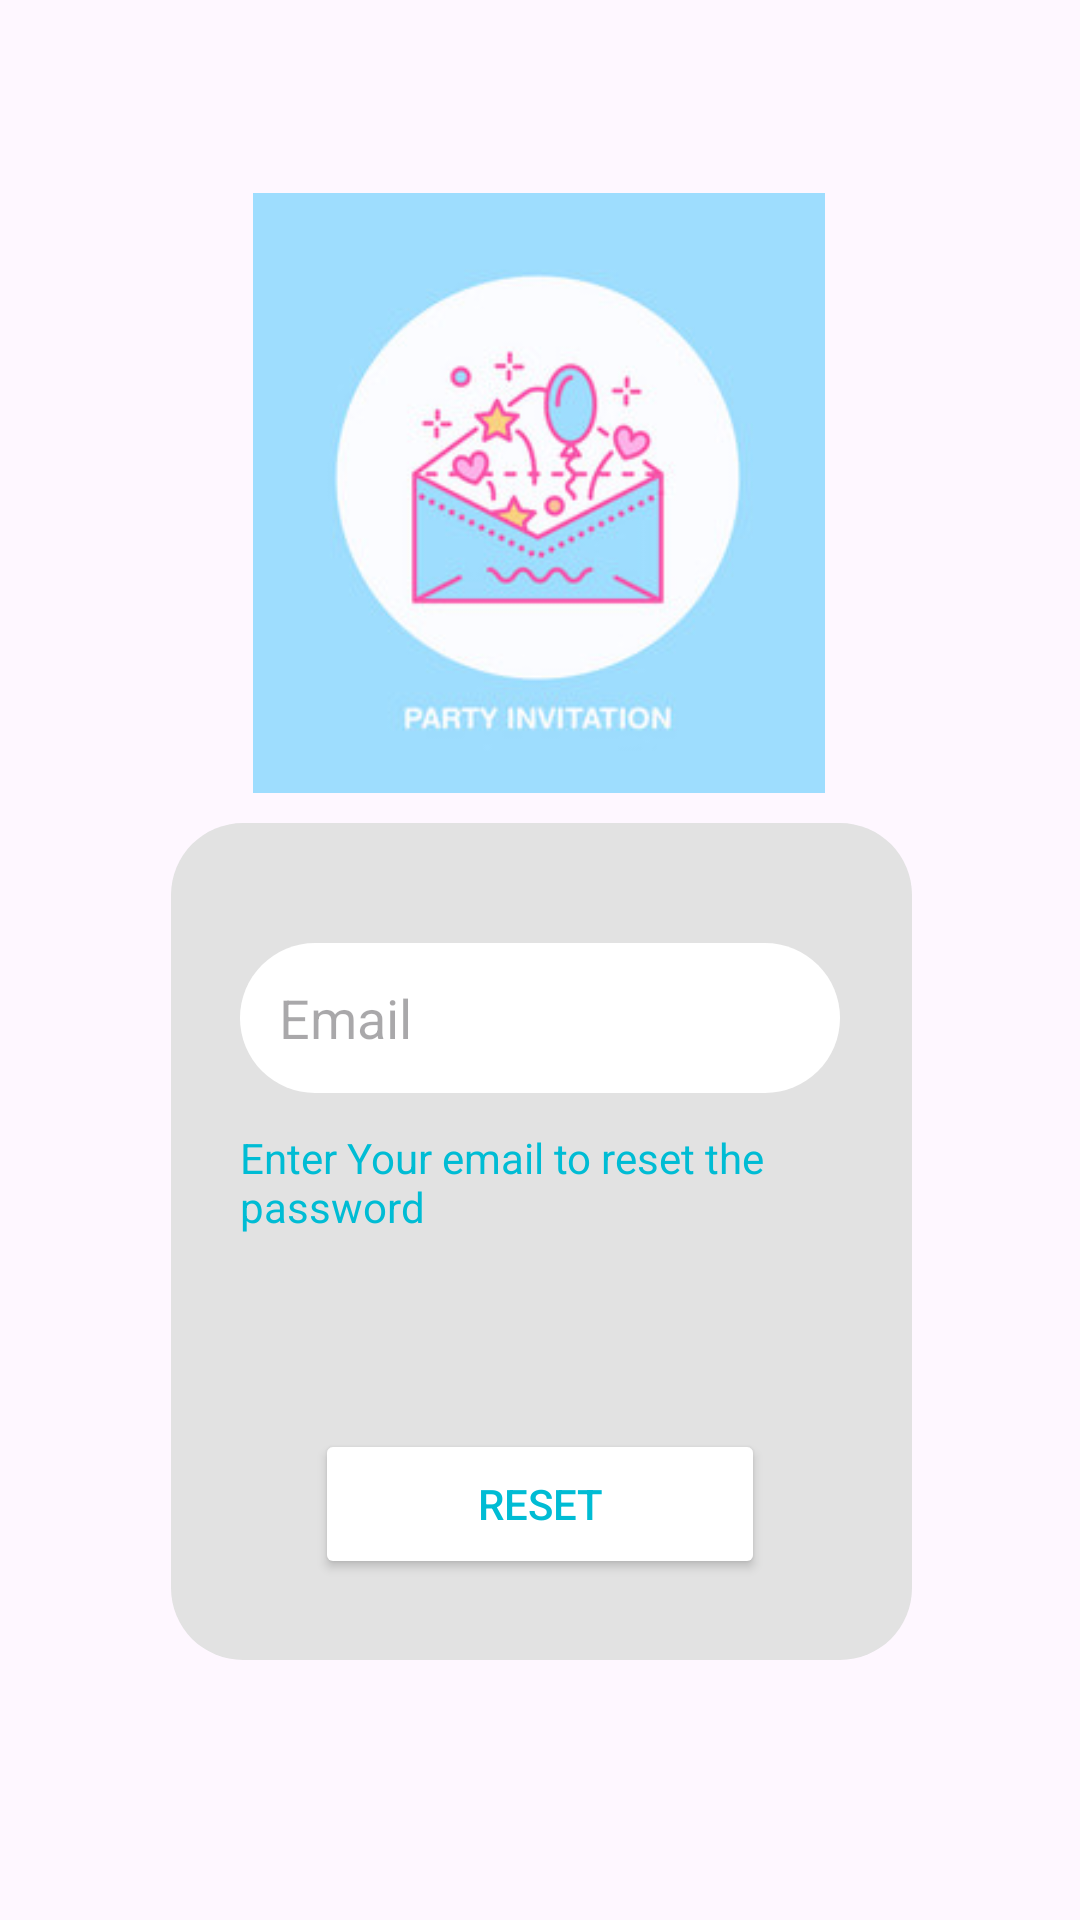

Android layout source for this screen:
<!-- AndroidManifest.xml: application theme Theme.PartyInvitation -->
<!-- res/layout/activity_forgot_password.xml -->
<?xml version="1.0" encoding="utf-8"?>
<androidx.constraintlayout.widget.ConstraintLayout xmlns:android="http://schemas.android.com/apk/res/android"
    xmlns:app="http://schemas.android.com/apk/res-auto"
    xmlns:tools="http://schemas.android.com/tools"
    android:layout_width="match_parent"
    android:layout_height="match_parent"
    tools:context=".Login.ForgotPassword">


    <ImageView
        android:id="@+id/imageView2"
        android:layout_width="247dp"
        android:layout_height="279dp"
        app:layout_constraintBottom_toBottomOf="parent"
        app:layout_constraintEnd_toEndOf="@+id/imageView4"
        app:layout_constraintHorizontal_bias="0.489"
        app:layout_constraintStart_toStartOf="@+id/imageView4"
        app:layout_constraintTop_toBottomOf="@+id/imageView4"
        app:layout_constraintVertical_bias="0.103"
        app:srcCompat="@drawable/bgimagecolour"
        tools:srcCompat="@drawable/bgimagecolour" />


    <Button
        android:id="@+id/btnreset"
        android:layout_width="150dp"
        android:layout_height="50dp"
        android:text="Reset"
        android:textColor="#00BCD4"
        app:backgroundTint="#FFFFFF"
        app:layout_constraintBottom_toBottomOf="@+id/imageView2"
        app:layout_constraintEnd_toEndOf="@+id/textViewreset"
        app:layout_constraintStart_toStartOf="@+id/textViewreset"
        app:layout_constraintTop_toBottomOf="@+id/textViewreset"
        app:layout_constraintVertical_bias="0.707" />

    <EditText
        android:id="@+id/email"
        android:layout_width="200dp"
        android:layout_height="50dp"
        android:background="@drawable/bgimagecolour2"
        android:ems="10"
        android:hint="   Email"
        android:inputType="textEmailAddress"
        app:layout_constraintBottom_toBottomOf="parent"
        app:layout_constraintEnd_toEndOf="@+id/imageView2"
        app:layout_constraintHorizontal_bias="0.489"
        app:layout_constraintStart_toStartOf="@+id/imageView2"
        app:layout_constraintTop_toTopOf="@+id/imageView2"
        app:layout_constraintVertical_bias="0.127" />

    <TextView
        android:id="@+id/textViewreset"
        android:layout_width="200dp"
        android:layout_height="wrap_content"
        android:layout_marginTop="12dp"
        android:text="Enter Your email to reset the password"
        android:textColor="#00BCD4"
        app:layout_constraintEnd_toEndOf="@+id/email"
        app:layout_constraintHorizontal_bias="0.509"
        app:layout_constraintStart_toStartOf="@+id/email"
        app:layout_constraintTop_toBottomOf="@+id/email" />

    <ImageView
        android:id="@+id/imageView4"
        android:layout_width="200dp"
        android:layout_height="200dp"
        app:layout_constraintBottom_toBottomOf="parent"
        app:layout_constraintEnd_toEndOf="parent"
        app:layout_constraintHorizontal_bias="0.497"
        app:layout_constraintStart_toStartOf="parent"
        app:layout_constraintTop_toTopOf="parent"
        app:layout_constraintVertical_bias="0.146"
        app:srcCompat="@drawable/appicon"
        tools:srcCompat="@drawable/appicon" />

</androidx.constraintlayout.widget.ConstraintLayout>
<!-- resources referenced by this layout -->
<resources>
  <!-- drawable appicon: png bitmap (drawable, 13727 bytes) -->
  <!-- drawable bgimagecolour (drawable) -->
  <?xml version="1.0" encoding="utf-8"?>
  <selector xmlns:android="http://schemas.android.com/apk/res/android">
      <item>
          <shape
              android:shape="rectangle" >
              <solid android:color="#E2E2E2"/>
              <corners android:radius="24dp"/>
          </shape>
      </item>
  </selector>
  <!-- drawable bgimagecolour2 (drawable) -->
  <?xml version="1.0" encoding="utf-8"?>
  <selector xmlns:android="http://schemas.android.com/apk/res/android">
      <item>
          <shape
              android:shape="rectangle" >
              <solid android:color="#FFFFFF"/>
              <corners android:radius="100dp"/>
          </shape>
      </item>
  </selector>
  <style name="Theme.PartyInvitation" parent="Base.Theme.PartyInvitation" />
  <style name="Base.Theme.PartyInvitation" parent="Theme.Material3.DayNight.NoActionBar">
          
          
      </style>
</resources>
